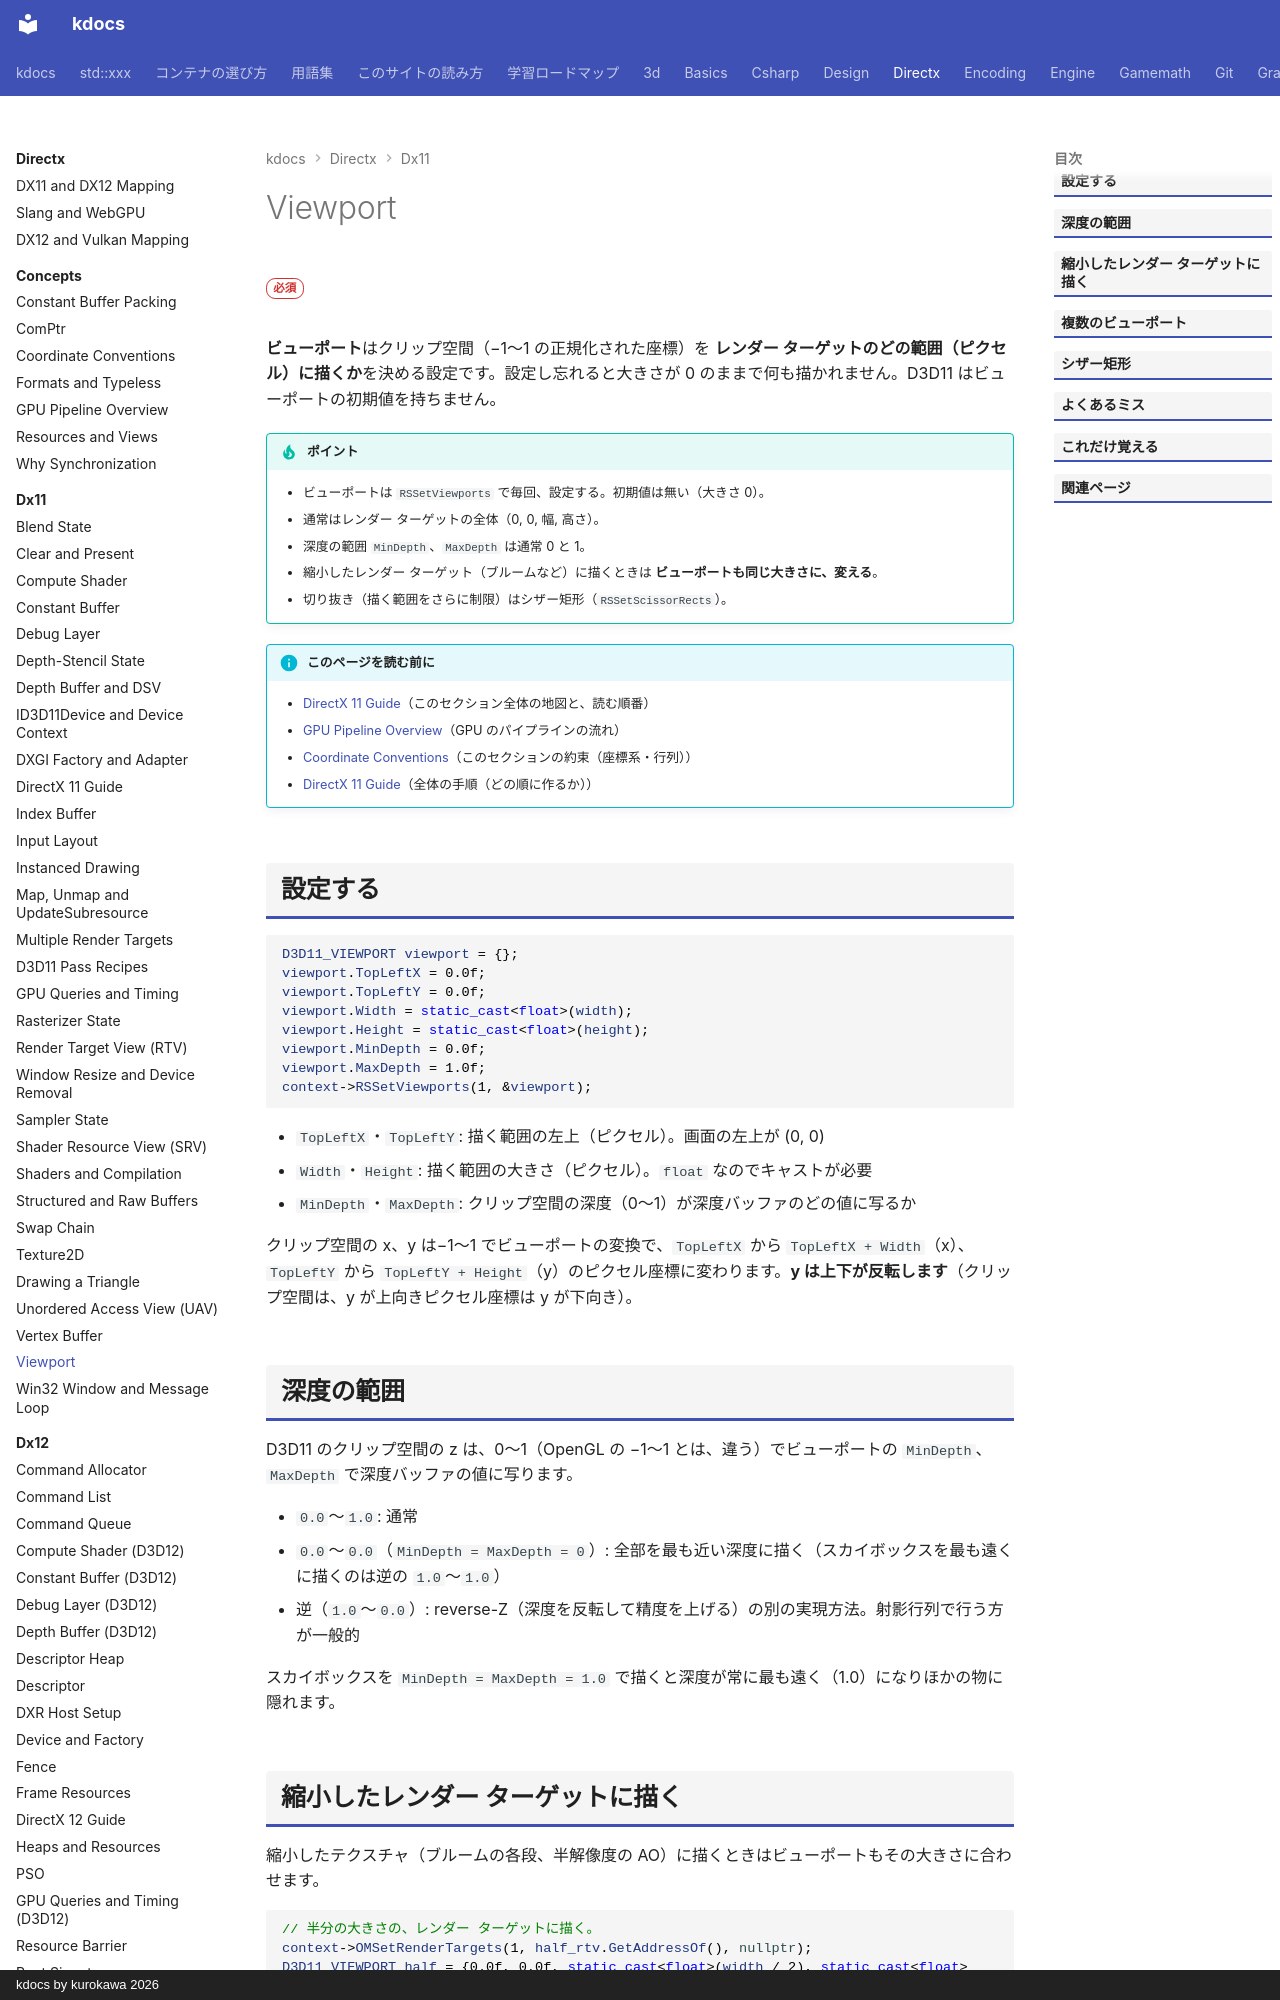

repository: qwzxdf/kdocs · page: directx/dx11/viewport/index.html · generator: mkdocs · copyright: kdocs by kurokawa 2026

---
title: Viewport
tags:
  - DirectX
---

# Viewport

<div class="page-badges" markdown>
<span class="rank rank-must">必須</span>
</div>

<strong>ビューポート</strong>はクリップ空間（−1〜1 の正規化された座標）を <strong>レンダー ターゲットのどの範囲（ピクセル）に描くか</strong>を決める設定です。設定し忘れると大きさが 0 のままで何も描かれません。D3D11 はビューポートの初期値を持ちません。

!!! tip "ポイント"
    - ビューポートは `RSSetViewports` で毎回、設定する。初期値は無い（大きさ 0）。
    - 通常はレンダー ターゲットの全体（0, 0, 幅, 高さ）。
    - 深度の範囲 `MinDepth`、`MaxDepth` は通常 0 と 1。
    - 縮小したレンダー ターゲット（ブルームなど）に描くときは <strong>ビューポートも同じ大きさに、変える</strong>。
    - 切り抜き（描く範囲をさらに制限）はシザー矩形（`RSSetScissorRects`）。

!!! info "このページを読む前に"
    - [DirectX 11 Guide](index.md)（このセクション全体の地図と、読む順番）
    - [GPU Pipeline Overview](../concepts/gpu-pipeline.md)（GPU のパイプラインの流れ）
    - [Coordinate Conventions](../concepts/conventions.md)（このセクションの約束（座標系・行列））
    - [DirectX 11 Guide](guide.md)（全体の手順（どの順に作るか））

## 設定する

```cpp
D3D11_VIEWPORT viewport = {};
viewport.TopLeftX = 0.0f;
viewport.TopLeftY = 0.0f;
viewport.Width = static_cast<float>(width);
viewport.Height = static_cast<float>(height);
viewport.MinDepth = 0.0f;
viewport.MaxDepth = 1.0f;
context->RSSetViewports(1, &viewport);
```

- `TopLeftX`・`TopLeftY`: 描く範囲の左上（ピクセル）。画面の左上が (0, 0)
- `Width`・`Height`: 描く範囲の大きさ（ピクセル）。`float` なのでキャストが必要
- `MinDepth`・`MaxDepth`: クリップ空間の深度（0〜1）が深度バッファのどの値に写るか

クリップ空間の x、y は−1〜1 でビューポートの変換で、`TopLeftX` から `TopLeftX + Width`（x）、`TopLeftY` から `TopLeftY + Height`（y）のピクセル座標に変わります。<strong>y は上下が反転します</strong>（クリップ空間は、y が上向きピクセル座標は y が下向き）。

## 深度の範囲

D3D11 のクリップ空間の z は、0〜1（OpenGL の −1〜1 とは、違う）でビューポートの `MinDepth`、`MaxDepth` で深度バッファの値に写ります。

- `0.0`〜`1.0`: 通常
- `0.0`〜`0.0`（`MinDepth = MaxDepth = 0`）: 全部を最も近い深度に描く（スカイボックスを最も遠くに描くのは逆の `1.0`〜`1.0`）
- 逆（`1.0`〜`0.0`）: reverse-Z（深度を反転して精度を上げる）の別の実現方法。射影行列で行う方が一般的

スカイボックスを `MinDepth = MaxDepth = 1.0` で描くと深度が常に最も遠く（1.0）になりほかの物に隠れます。
